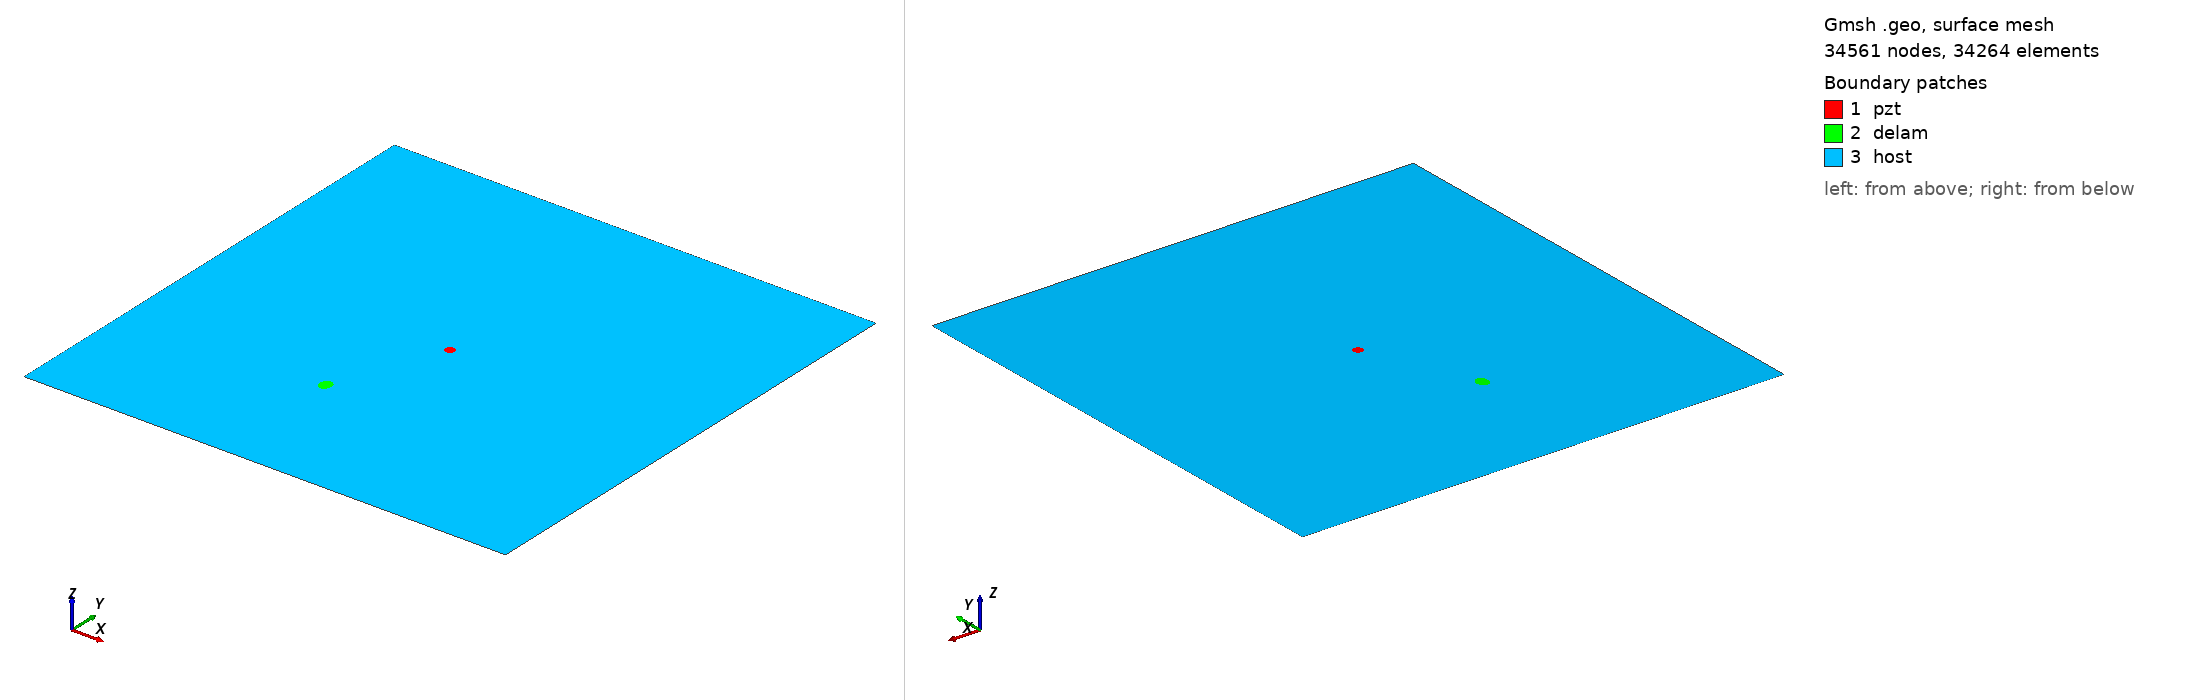

Gmsh geometry script, surface-meshed: 34561 nodes, 34264 surface elements. Boundary patches (legend numbers): 1 pzt, 2 delam, 3 host. Left view from above one corner, right view from below the opposite corner. Legend entries are the model's physical surfaces. The drawing asked Gmsh for element sizes between 1% and 20% of the model's largest extent; the script's own settings can give other sizes.

=== m1_rand_single_delam_338.geo (drawn) ===
SetFactory("OpenCASCADE");
L=0.500000; 
W=0.500000; 
a=0.007398; 
b=0.005979; 
x=0.205203; 
y=0.140487; 
alpha=0.515757 *Pi; 
r=0.005000; 
xpzt=0.250000; 
ypzt=0.250000; 
//+
Point(1) = {0, 0, 0, 1.0};
//+
Point(2) = {L, 0, 0, 1.0};
//+
Point(3) = {L, W, 0, 1.0};
//+
Point(4) = {0, W, 0, 1.0};
//+
Line(1) = {1, 2};
//+
Line(2) = {2, 3};
//+
Line(3) = {3, 4};
//+
Line(4) = {4, 1};
//+
Circle(5) = {xpzt, ypzt, -0, r, 0, 2*Pi};
//+
Ellipse(6) = {x, y, -0, a, b, 0, 2*Pi};
//+
Rotate {{0, 0, 1}, {x, y, 0}, alpha} {
  Curve{6}; 
}
//+
Curve Loop(1) = {4, 1, 2, 3};
//+
Curve Loop(2) = {6};
//+
Curve Loop(3) = {5};
//+
Curve Loop(4) = {6};
//+
Curve Loop(5) = {5};
//+
Plane Surface(1) = {5};
//+
Plane Surface(2) = {4};
//+
Plane Surface(3) = {1, 2, 3};
//+
Point(9) = {xpzt, ypzt, 0, 1.0};
//+
Point{9} In Surface {1};// mesh node at centre of pzt
//+
Physical Surface("pzt") = {1};
//+
Physical Surface("delam") = {2};
//+
Physical Surface("host") = {3};

Mesh.Algorithm = 6; // Frontal
Mesh.CharacteristicLengthFactor = 0.068000;
Mesh.CharacteristicLengthMin = 0.001000;
Mesh.CharacteristicLengthMax = 0.200000;
Mesh.RecombineAll = 1; // Apply recombination algorithm
Mesh.SubdivisionAlgorithm = 1; // 1: all quadrangles
Mesh.Smoothing = 1;
